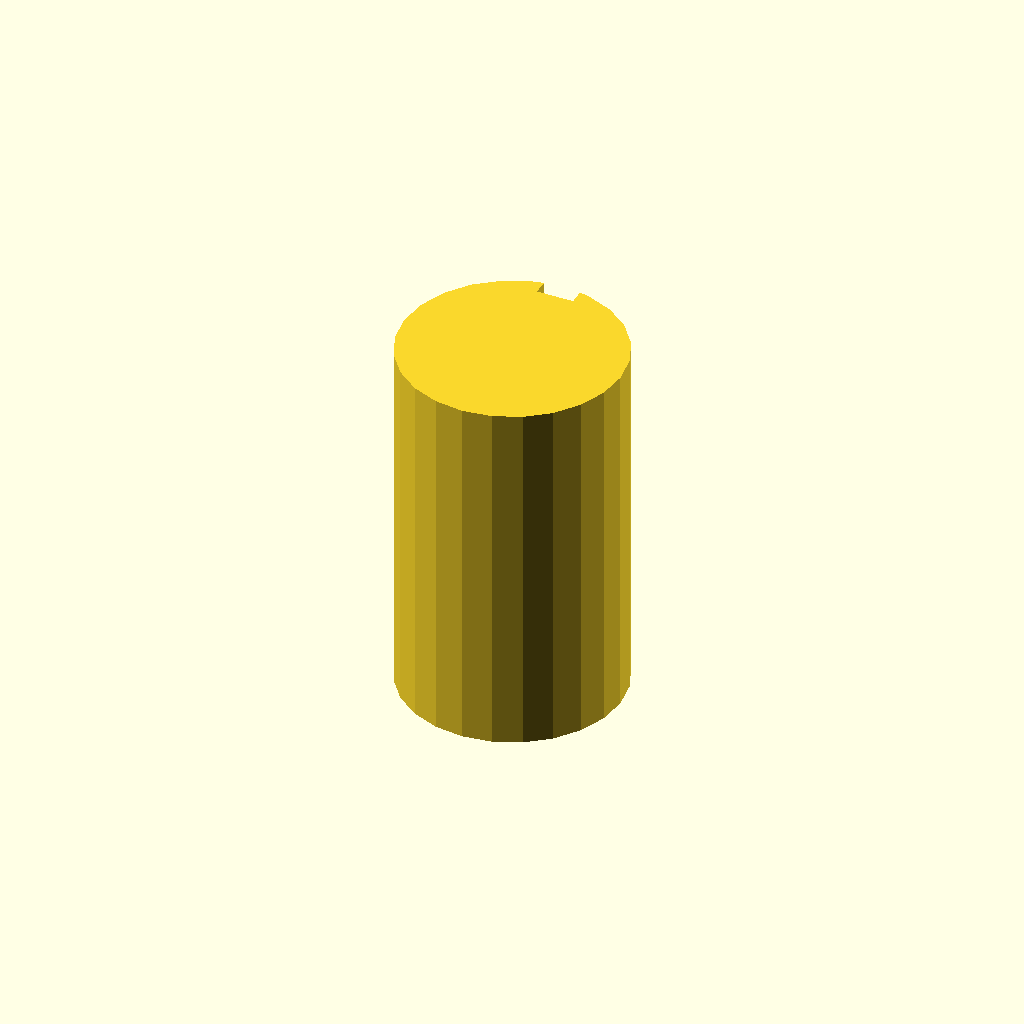
Cell 1: rendered with the file's own defaults.
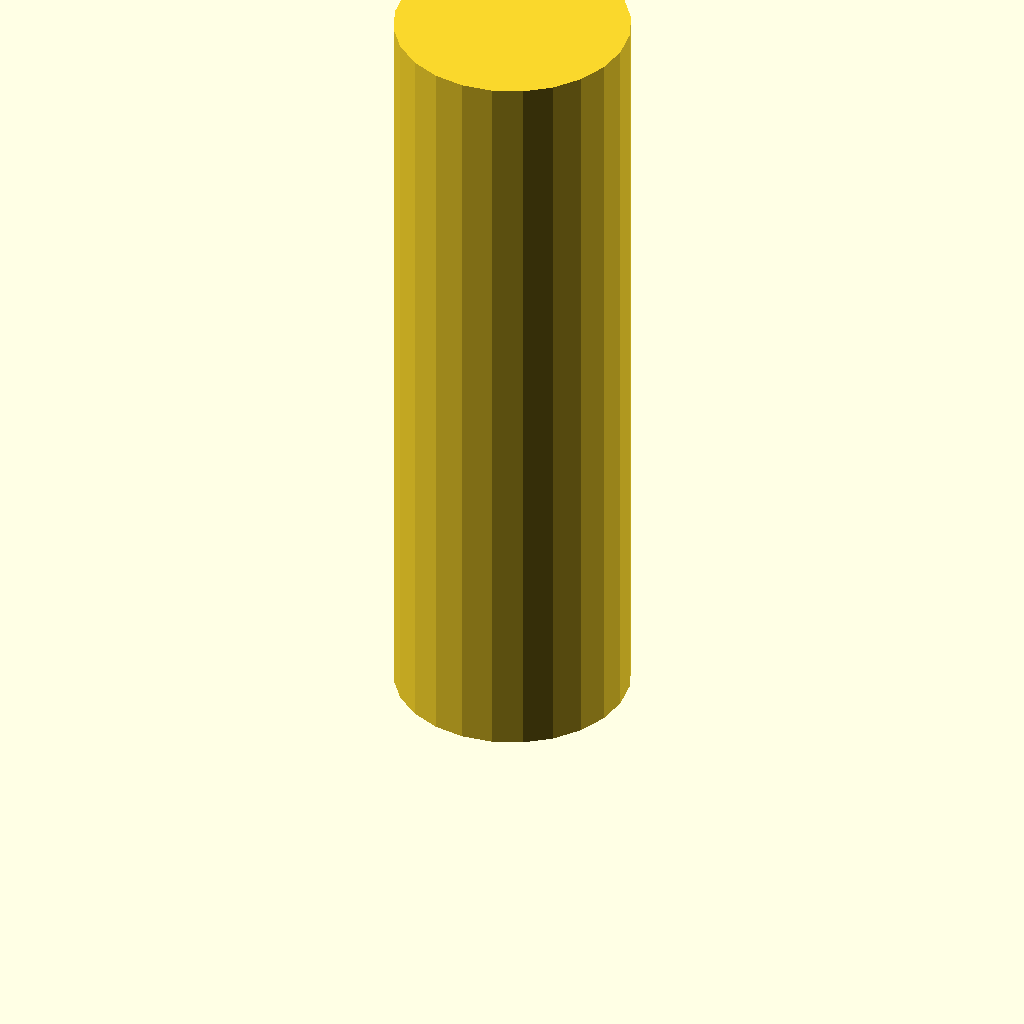
Cell 2 — plate_t set to 120, the other parameters unchanged.
One fixed orthographic camera (rotation 55°, 0°, 25°; colour scheme Cornfield) for every cell.
Source of the model, optional_data/data/sketch3/keyways/part_0243.scad:
$fn = 32;

// ----------------------------------------------------------------------
// Keyway shaft: d36 shaft, key 6 x 2.5 mm
// ----------------------------------------------------------------------

// --- parameters (mm) ---
shaft_r = 18;             // shaft radius
key_w = 6;                // keyway width
key_d = 2.5;              // keyway depth below the surface line
plate_t = 60;             // shaft length, Z (extrusion height)
fit_tol = 0.05;           // declared fit tolerance (prompt contract)
free_tol = 0.3;           // declared free tolerance (prompt contract)

shaft_d = 2 * shaft_r;  // shaft diameter
circle_step = 15;  // polygon sampling step, degrees

profile = [[13.341, 35.387], [9, 33.588], [5.272, 30.728], [2.412, 27], [0.613, 22.659], [0, 18], [0.613, 13.341], [2.412, 9], [5.272, 5.272], [9, 2.412], [13.341, 0.613], [18, 0], [22.659, 0.613], [27, 2.412], [30.728, 5.272], [33.588, 9], [35.387, 13.341], [36, 18], [35.387, 22.659], [33.588, 27], [30.728, 30.728], [27, 33.588], [22.659, 35.387], [21, 35.748], [21, 33.248], [15, 33.248], [15, 35.748]];  // primary outline, 27 points, counter clockwise

// --- the one profile operation ---
linear_extrude(height = plate_t) polygon(points = profile);
Customizer parameters (derived from the source; name, type, default, range or options):
shaft_r: number, default 18
key_w: number, default 6
key_d: number, default 2.5
plate_t: number, default 60
fit_tol: number, default 0.05
free_tol: number, default 0.3
circle_step: number, default 15
